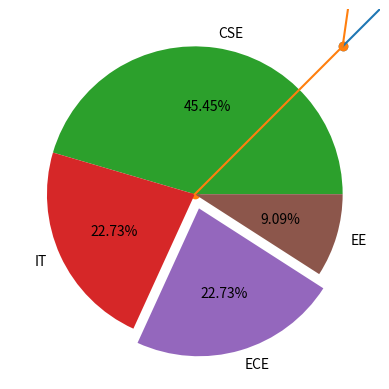

Recreate this plot in Python.
# use of numpy and matplotlib

# multiplying each item in a list by 10
list2 = []
list1 = [1,2,3,4,5,6]
for item in list1:
    list2.append(item*10)

# list comprehension
[item**3 for item in list1]


list1 = [1,2,3,4,5,6]
import numpy as np
x = np.array(list1)
x.shape
x.ndim

import matplotlib.pyplot as plt
x = [1,2,3,4,5]
y = [1,2,3,4,5]
plt.scatter(x, y)
plt.plot(x,y)

x = np.arange(20)
y = [item**3 for item in x]
plt.scatter(x, y)
plt.plot(x,y)

branchnames = ['CSE','IT','ECE','EE']
sizes = [10,5,5,2]
apart = (0,0,0.1,0)
plt.pie(sizes, explode=apart ,labels=branchnames, autopct='%.2f%%')

plt.show()